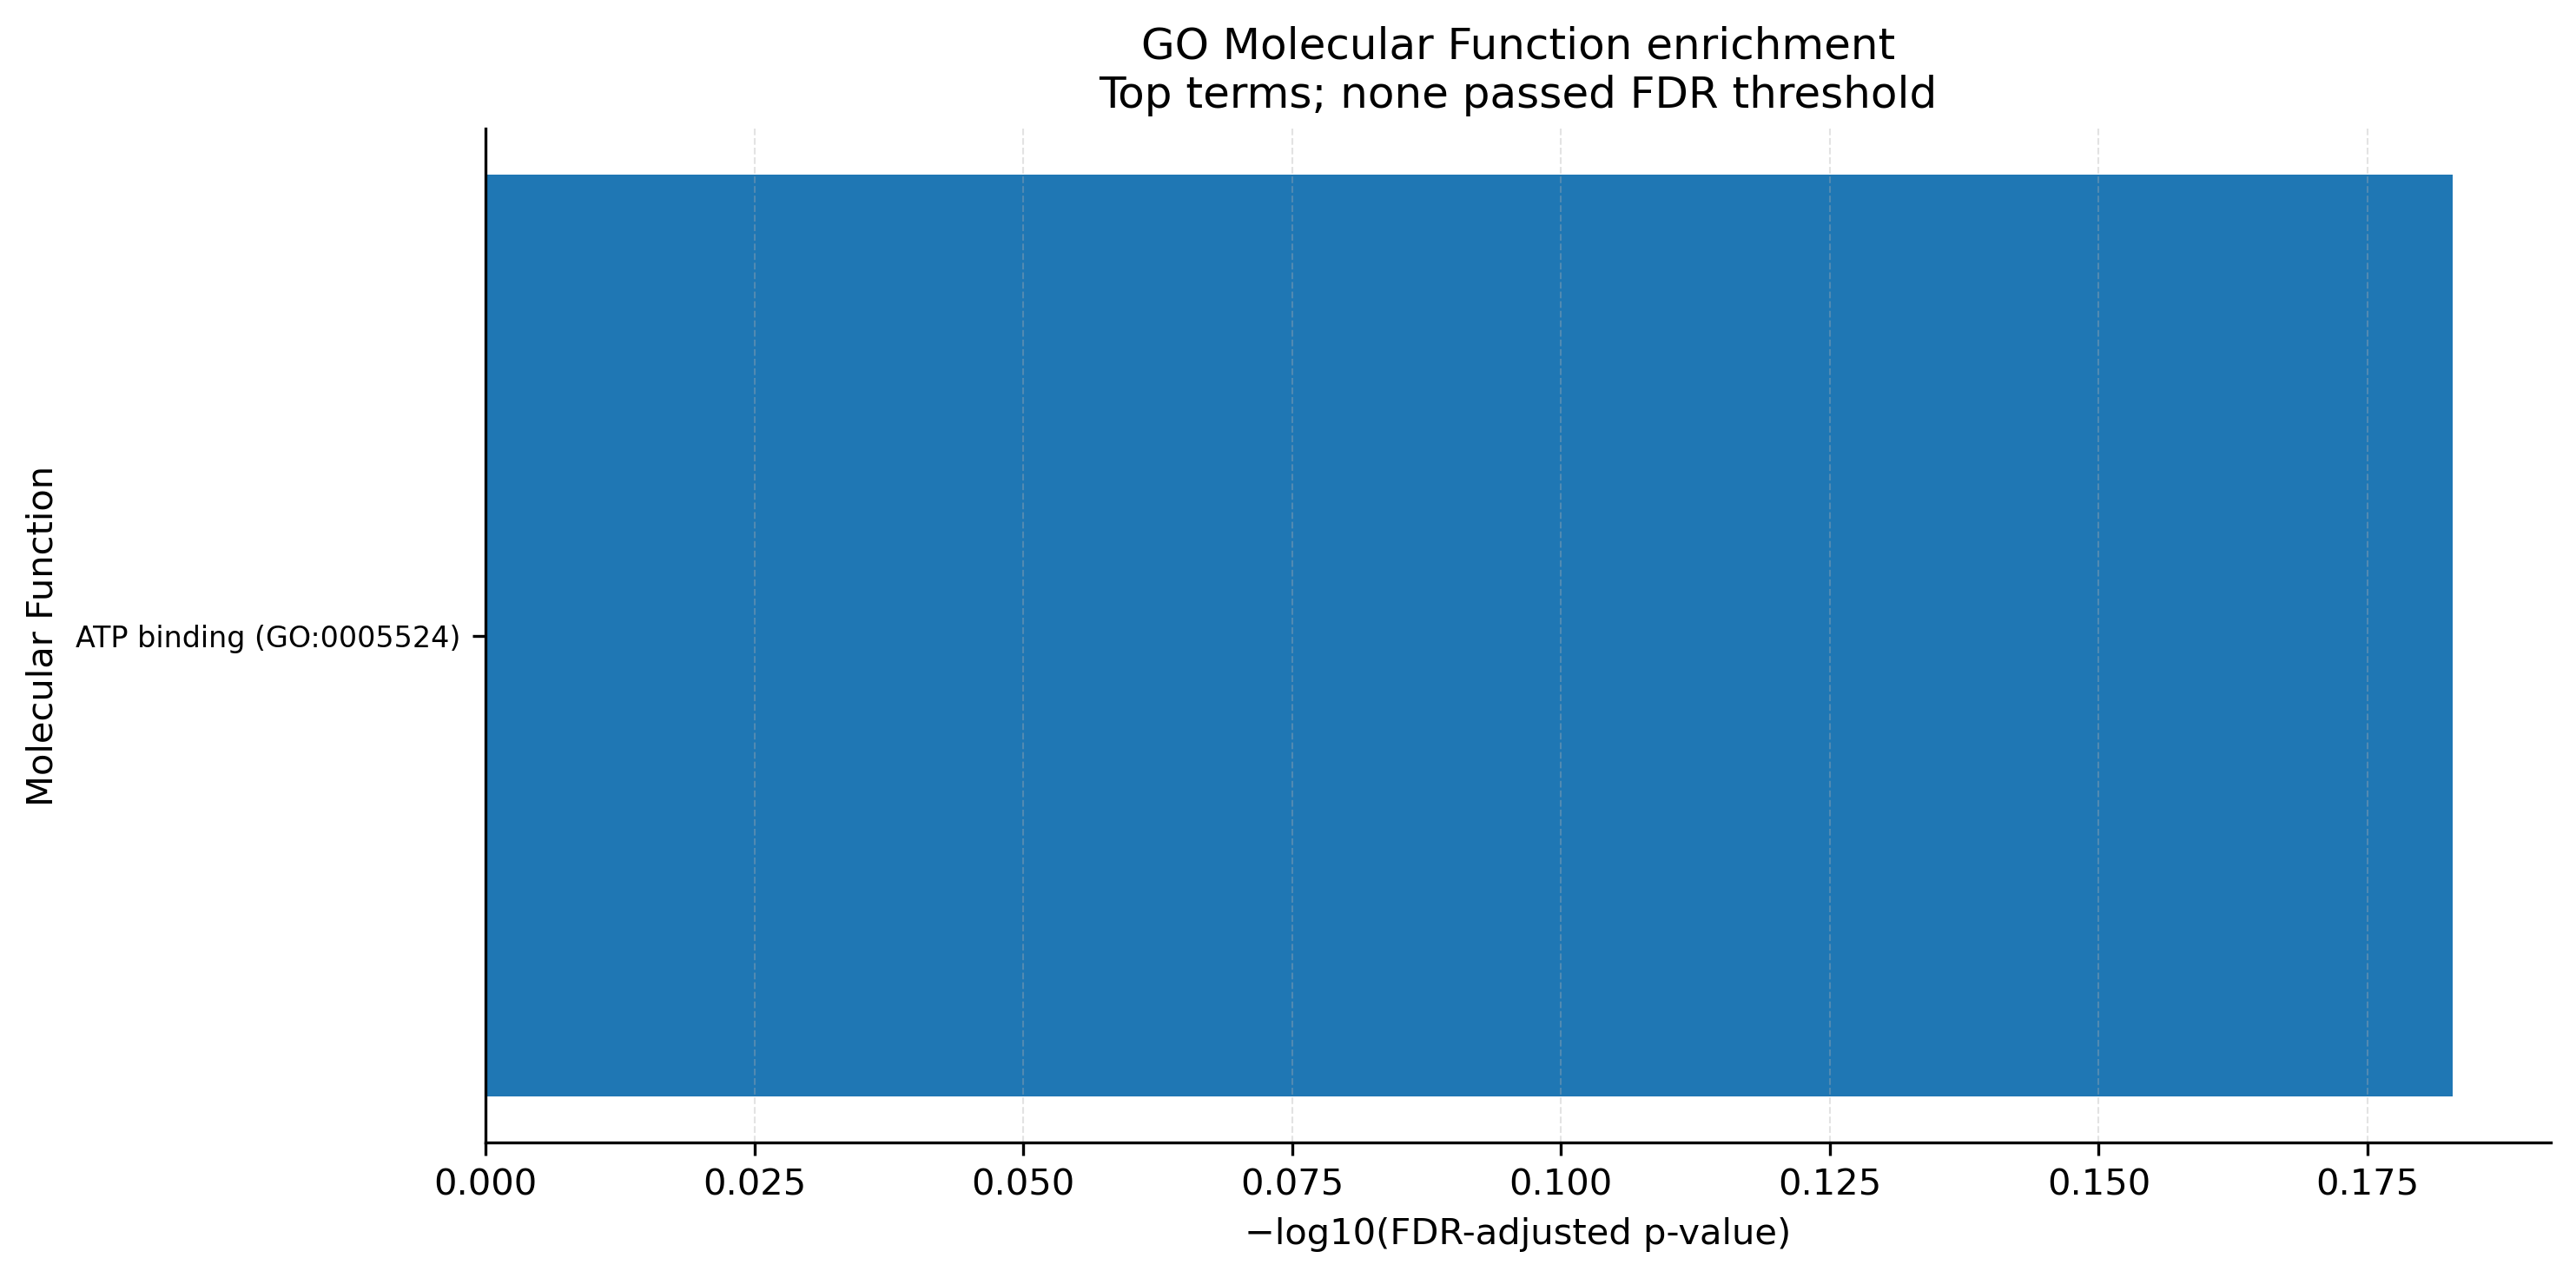

Data behind this chart, as committed beside it:
namespace, namespace_name, go_id, go_name, study_count, study_total, background_count, background_total, study_fraction, background_fraction, enrichment_ratio, odds_ratio, p_value, study_locus_tags, study_VFG_IDs, fdr_bh, significant_fdr, minus_log10_fdr
MF, Molecular Function, GO:0005524, ATP binding, 2, 30, 11, 158, 0.06667, 0.06962, 0.9576, 0.9444, 0.6563, PA0396;PA5483, VFG000116;VFG001224, 0.6563, False, 0.1829
